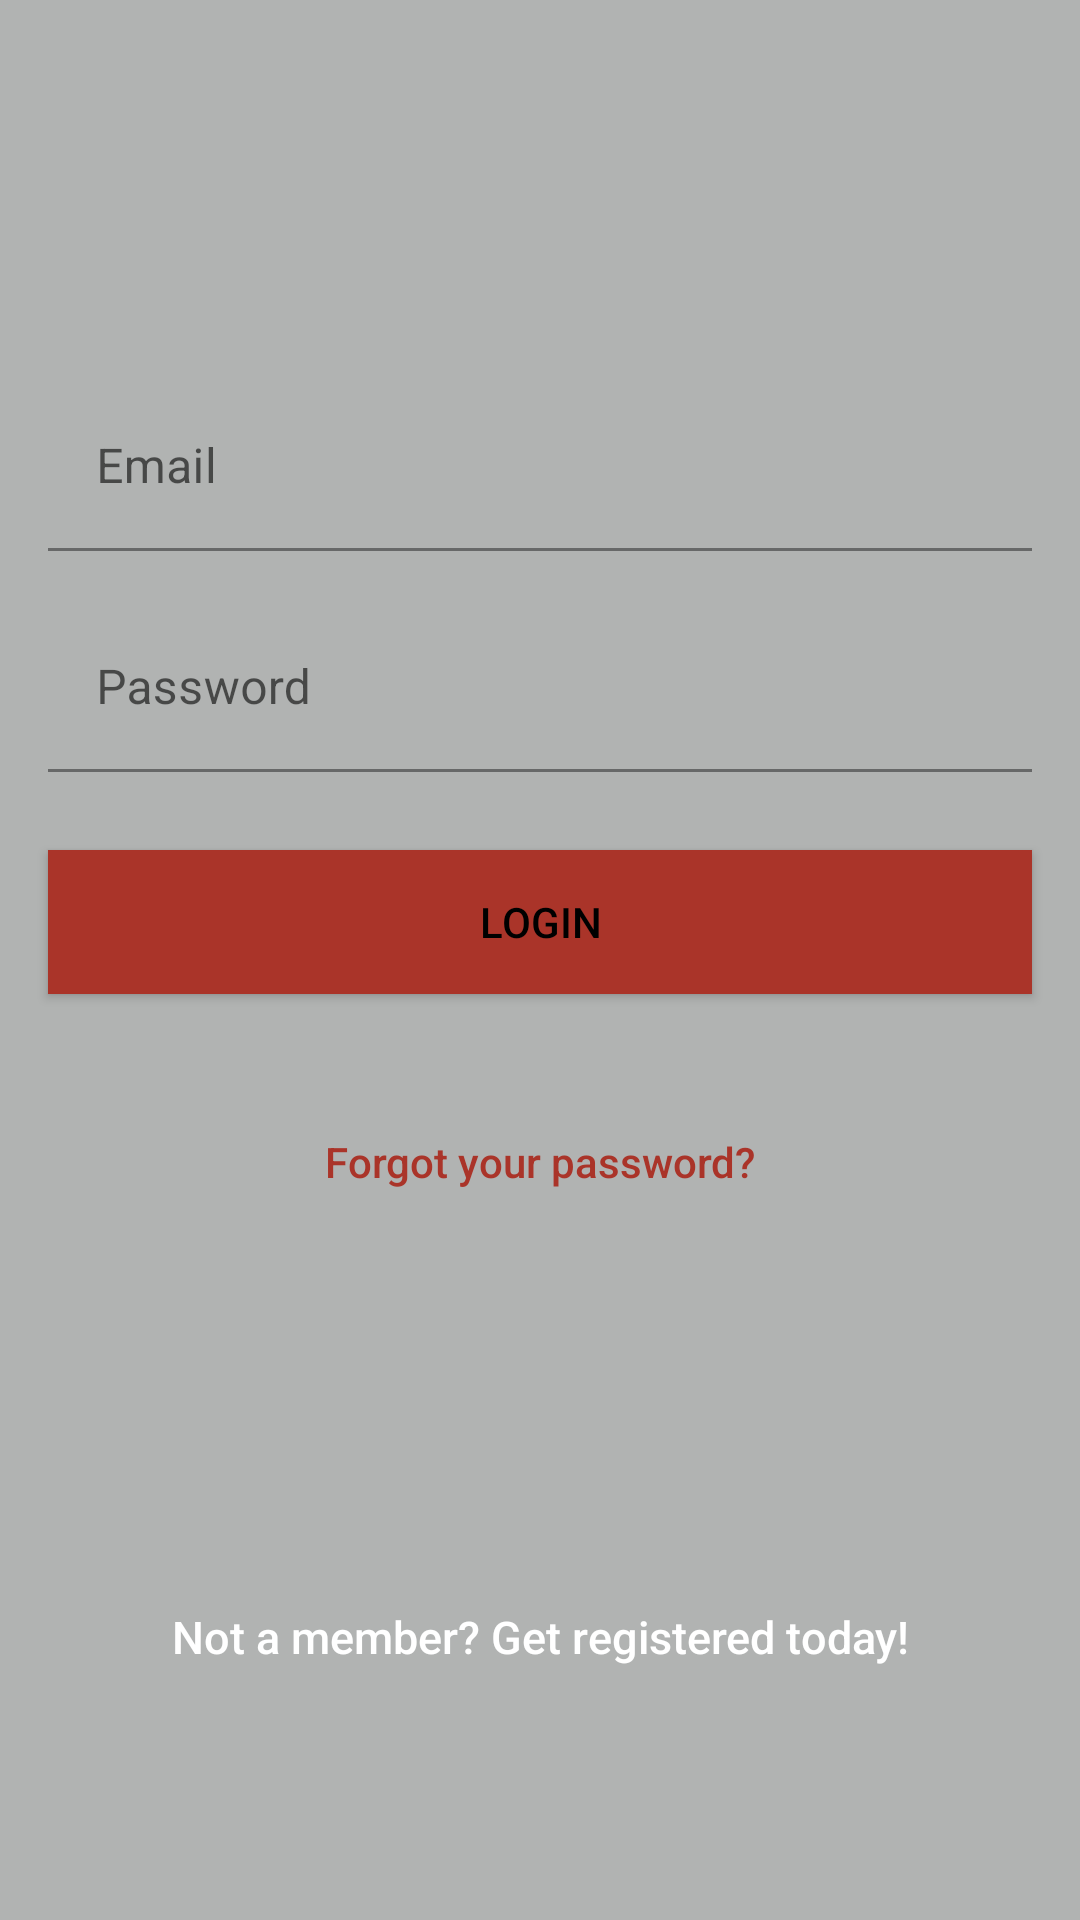

The Android layout XML behind this screen, and the referenced resources:
<!-- AndroidManifest.xml: application theme Theme.ReGiftCard -->
<!-- res/layout/activity_login.xml -->
<?xml version="1.0" encoding="utf-8"?>
<androidx.constraintlayout.widget.ConstraintLayout xmlns:android="http://schemas.android.com/apk/res/android"
    xmlns:app="http://schemas.android.com/apk/res-auto"
    xmlns:tools="http://schemas.android.com/tools"
    android:layout_width="match_parent"
    android:layout_height="match_parent"
    android:fitsSystemWindows="true"
    android:background="@color/colorPrimary"
    tools:context=".ui.LoginActivity">


    <ImageView
        android:id="@+id/imageView2"
        android:layout_width="@dimen/logo_w_h"
        android:layout_height="@dimen/logo_w_h"
        android:layout_gravity="center_horizontal"
        android:layout_marginStart="8dp"
        android:layout_marginLeft="8dp"
        android:layout_marginTop="96dp"
        android:layout_marginEnd="8dp"
        android:layout_marginRight="8dp"
        android:src="@mipmap/ic_launcher"
        app:layout_constraintEnd_toEndOf="parent"
        app:layout_constraintStart_toStartOf="parent"
        app:layout_constraintTop_toTopOf="parent" />

    <com.google.android.material.textfield.TextInputLayout
        android:id="@+id/textInputLayout3"
        android:layout_width="match_parent"
        android:layout_height="wrap_content"
        android:layout_marginStart="16dp"
        android:layout_marginLeft="16dp"
        android:layout_marginTop="32dp"
        android:layout_marginEnd="16dp"
        android:layout_marginRight="16dp"
        app:layout_constraintEnd_toEndOf="parent"
        app:layout_constraintStart_toStartOf="parent"
        app:layout_constraintTop_toBottomOf="@+id/imageView2">

        <EditText
            android:id="@+id/input_username"
            android:layout_width="match_parent"
            android:layout_height="wrap_content"
            android:layout_marginBottom="10dp"
            android:hint="@string/hint_email"
            android:inputType="textEmailAddress"
            android:background="@android:color/transparent"
            android:textColor="@android:color/white"
            android:textColorHint="@android:color/white" />
    </com.google.android.material.textfield.TextInputLayout>

    <com.google.android.material.textfield.TextInputLayout
        android:id="@+id/textInputLayout4"
        android:layout_width="match_parent"
        android:layout_height="wrap_content"
        android:layout_marginStart="16dp"
        android:layout_marginLeft="16dp"
        android:layout_marginTop="8dp"
        android:layout_marginEnd="16dp"
        android:layout_marginRight="16dp"
        app:layout_constraintEnd_toEndOf="parent"
        app:layout_constraintStart_toStartOf="parent"
        app:layout_constraintTop_toBottomOf="@+id/textInputLayout3">

        <EditText
            android:id="@+id/input_password"
            android:layout_width="fill_parent"
            android:layout_height="wrap_content"
            android:layout_marginBottom="10dp"
            android:hint="@string/hint_password"
            android:inputType="textPassword"
            android:background="@android:color/transparent"
            android:textColor="@android:color/white"
            android:textColorHint="@android:color/white" />
    </com.google.android.material.textfield.TextInputLayout>

    

    <Button
        android:id="@+id/btn_login"
        android:layout_width="fill_parent"
        android:layout_height="wrap_content"
        android:layout_marginStart="16dp"
        android:layout_marginLeft="16dp"
        android:layout_marginTop="16dp"
        android:layout_marginEnd="16dp"
        android:layout_marginRight="16dp"
        android:background="@color/colorAccent"
        android:text="@string/btn_login"
        android:textColor="@android:color/black"
        app:layout_constraintEnd_toEndOf="parent"
        app:layout_constraintStart_toStartOf="parent"
        app:layout_constraintTop_toBottomOf="@+id/textInputLayout4" />

    <Button
        android:id="@+id/btn_reset_password"
        android:layout_width="fill_parent"
        android:layout_height="wrap_content"
        android:layout_marginStart="16dp"
        android:layout_marginLeft="16dp"
        android:layout_marginTop="32dp"
        android:layout_marginEnd="16dp"
        android:layout_marginRight="16dp"
        android:background="@null"
        android:text="@string/btn_forgot_password"
        android:textAllCaps="false"
        android:textColor="@color/colorAccent"
        app:layout_constraintEnd_toEndOf="parent"
        app:layout_constraintStart_toStartOf="parent"
        app:layout_constraintTop_toBottomOf="@+id/btn_login" />

    

    <Button
        android:id="@+id/btn_signup"
        android:layout_width="fill_parent"
        android:layout_height="wrap_content"
        android:layout_marginStart="16dp"
        android:layout_marginTop="40dp"
        android:layout_marginEnd="16dp"
        android:background="@null"
        android:text="@string/btn_link_to_register"
        android:textAllCaps="false"
        android:textColor="@color/white"
        android:textSize="15dp"
        app:layout_constraintBottom_toBottomOf="parent"
        app:layout_constraintEnd_toEndOf="parent"
        app:layout_constraintStart_toStartOf="parent"
        app:layout_constraintTop_toBottomOf="@+id/btn_reset_password" />

    <ProgressBar
        android:id="@+id/progressBar"
        android:layout_width="30dp"
        android:layout_height="30dp"
        android:layout_gravity="center|bottom"
        android:layout_marginStart="8dp"
        android:layout_marginLeft="8dp"
        android:layout_marginTop="8dp"
        android:visibility="gone"
        app:layout_constraintBottom_toBottomOf="parent"
        app:layout_constraintEnd_toEndOf="parent"
        app:layout_constraintStart_toStartOf="parent"
        app:layout_constraintTop_toTopOf="parent" />
</androidx.constraintlayout.widget.ConstraintLayout >
<!-- resources referenced by this layout -->
<resources>
  <color name="colorAccent">#AA3429</color>
  <color name="colorPrimary">#FFB1B3B2</color>
  <color name="white">#FFFFFFFF</color>
  <string name="btn_forgot_password">Forgot your password?</string>
  <string name="btn_link_to_register">Not a member? Get registered today!</string>
  <string name="btn_login">LOGIN</string>
  <string name="hint_email">Email</string>
  <string name="hint_password">Password</string>
  <style name="Theme.ReGiftCard" parent="Theme.MaterialComponents.DayNight.DarkActionBar">
          
          <item name="colorPrimary">@color/colorAccent</item>
          <item name="colorPrimaryVariant">@color/white</item>
          <item name="colorOnPrimary">@color/colorPrimary</item>
          
          <item name="colorSecondary">@color/colorPrimaryDark</item>
          <item name="colorSecondaryVariant">@android:color/holo_orange_light</item>
          <item name="colorOnSecondary">@color/colorPrimaryDark</item>
          
          <item name="android:statusBarColor" tools:targetApi="l">?attr/colorPrimaryVariant</item>
          
      </style>
  <color name="colorPrimaryDark">#00574B</color>
</resources>
